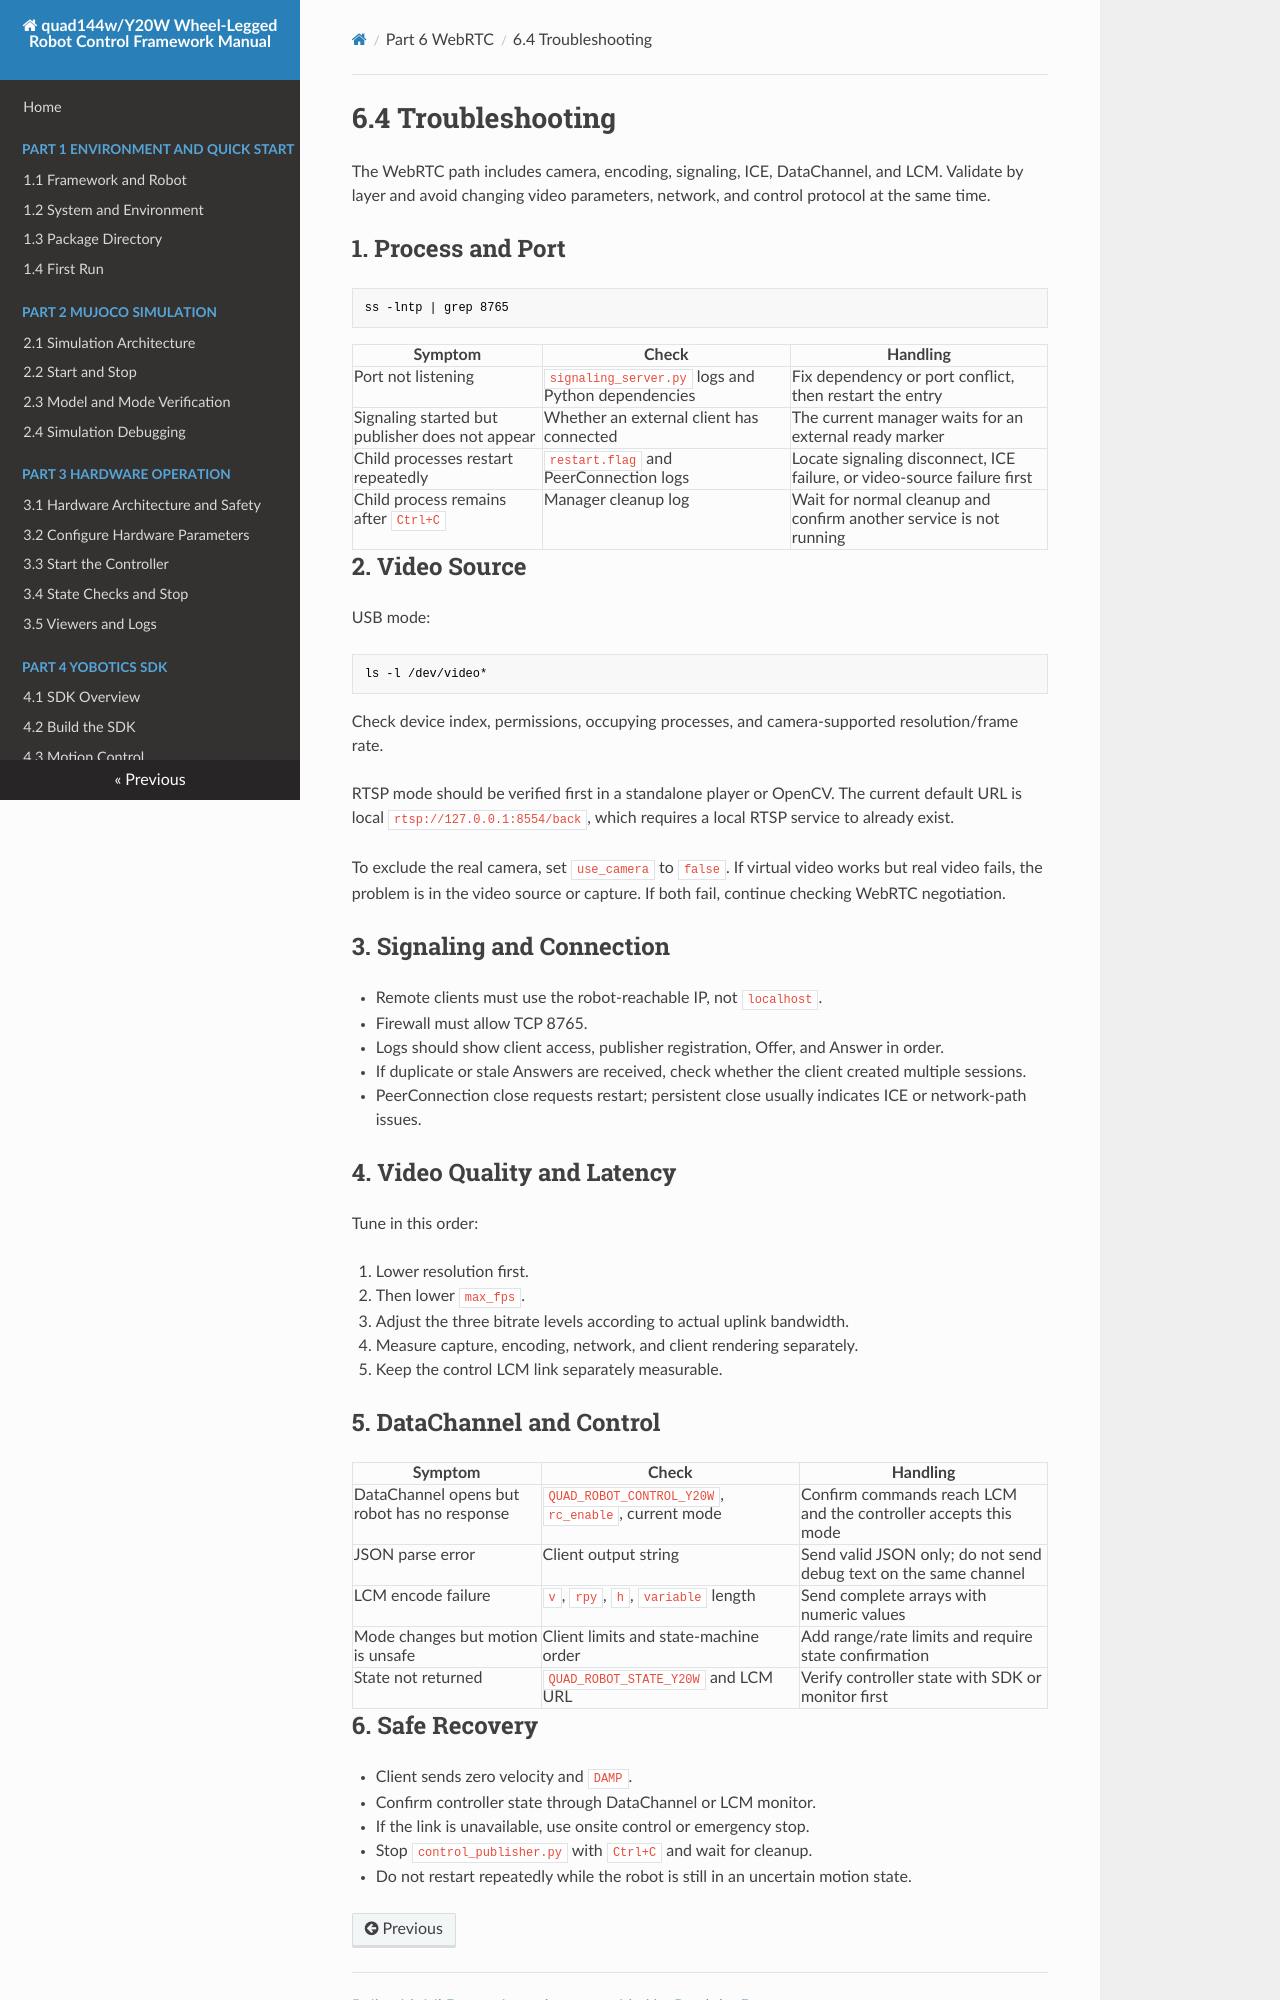

repository: YoboticsHub/yobotics_quad144w · page: part-6-webrtc/4.troubleshooting.html · generator: mkdocs

# 6.4 Troubleshooting

The WebRTC path includes camera, encoding, signaling, ICE, DataChannel, and LCM. Validate by layer and avoid changing video parameters, network, and control protocol at the same time.

## 1. Process and Port

```bash
ss -lntp | grep 8765
```

| Symptom | Check | Handling |
| --- | --- | --- |
| Port not listening | `signaling_server.py` logs and Python dependencies | Fix dependency or port conflict, then restart the entry |
| Signaling started but publisher does not appear | Whether an external client has connected | The current manager waits for an external ready marker |
| Child processes restart repeatedly | `restart.flag` and PeerConnection logs | Locate signaling disconnect, ICE failure, or video-source failure first |
| Child process remains after `Ctrl+C` | Manager cleanup log | Wait for normal cleanup and confirm another service is not running |

## 2. Video Source

USB mode:

```bash
ls -l /dev/video*
```

Check device index, permissions, occupying processes, and camera-supported resolution/frame rate.

RTSP mode should be verified first in a standalone player or OpenCV. The current default URL is local `rtsp://127.0.0.1:8554/back`, which requires a local RTSP service to already exist.

To exclude the real camera, set `use_camera` to `false`. If virtual video works but real video fails, the problem is in the video source or capture. If both fail, continue checking WebRTC negotiation.

## 3. Signaling and Connection

- Remote clients must use the robot-reachable IP, not `localhost`.
- Firewall must allow TCP 8765.
- Logs should show client access, publisher registration, Offer, and Answer in order.
- If duplicate or stale Answers are received, check whether the client created multiple sessions.
- PeerConnection close requests restart; persistent close usually indicates ICE or network-path issues.

## 4. Video Quality and Latency

Tune in this order:

1. Lower resolution first.
2. Then lower `max_fps`.
3. Adjust the three bitrate levels according to actual uplink bandwidth.
4. Measure capture, encoding, network, and client rendering separately.
5. Keep the control LCM link separately measurable.

## 5. DataChannel and Control

| Symptom | Check | Handling |
| --- | --- | --- |
| DataChannel opens but robot has no response | `QUAD_ROBOT_CONTROL_Y20W`, `rc_enable`, current mode | Confirm commands reach LCM and the controller accepts this mode |
| JSON parse error | Client output string | Send valid JSON only; do not send debug text on the same channel |
| LCM encode failure | `v`, `rpy`, `h`, `variable` length | Send complete arrays with numeric values |
| Mode changes but motion is unsafe | Client limits and state-machine order | Add range/rate limits and require state confirmation |
| State not returned | `QUAD_ROBOT_STATE_Y20W` and LCM URL | Verify controller state with SDK or monitor first |
